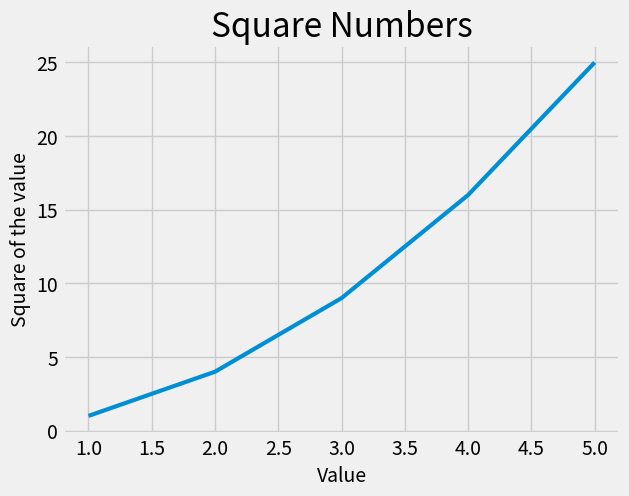

This chart was generated by the following Python code:
import matplotlib.pyplot as plt

input_values = [1, 2, 3, 4 ,5]
squares = [1,4,9,16,25]

plt.style.use('fivethirtyeight')
fig, ax = plt.subplots()
ax.plot(input_values ,squares, linewidth = 3)


#Set up Chart titles and label Axes
ax.set_title("Square Numbers", fontsize = 24)
ax.set_xlabel("Value", fontsize = 14)
ax.set_ylabel("Square of the value", fontsize = 14)

#Set size of tick labels #Mainly for styling (tick_parms)
ax.tick_params(axis= 'both', labelsize= 14)

plt.show()